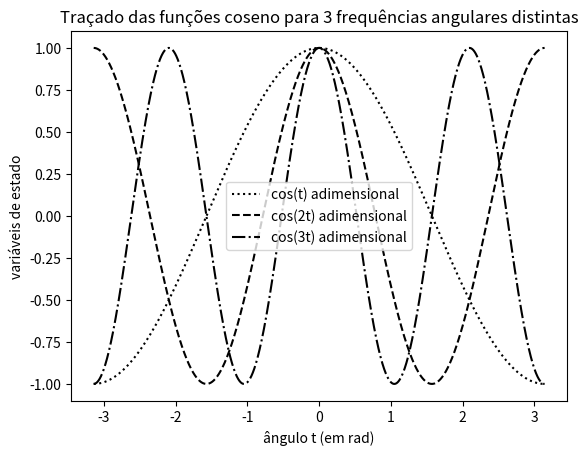

Recreate this plot in Python.
# autor: Igor Pontes Tresolavy
# autor: Thiago Antice Rodrigues de Souza

"""
Traçando o gráfico y(t) = cos(mt), -pi <= t <= pi
para m inteiro variando de 1 a 3
"""

import matplotlib.pyplot as plt
import numpy as np

# definições
INICIO_INTERVALO = -np.pi
FIM_INTERVALO = np.pi
QNTD_PASSOS = 10000

def main():

    # definindo o passo no
    # intervalo de -pi a pi
    t_0 = INICIO_INTERVALO
    T = FIM_INTERVALO
    delta_t = (T - t_0)/QNTD_PASSOS

    # definindo a sequência de passos no tempo
    t = np.arange(t_0, T + delta_t, delta_t)

    # definindo funções a serem traçadas
    y_1 = np.cos(t)
    y_2 = np.cos(2*t)
    y_3 = np.cos(3*t)

    # traçando o gráfico das funções
    plt.plot(t, y_1, color="black", linestyle="dotted",
            label="cos(t) adimensional")
    plt.plot(t, y_2, color="black", linestyle="dashed",
            label="cos(2t) adimensional")
    plt.plot(t, y_3, color="black", linestyle="dashdot",
            label="cos(3t) adimensional")

    # adicionando descrições ao gráfico
    plt.xlabel("ângulo t (em rad)")
    plt.ylabel("variáveis de estado")
    plt.title("Traçado das funções coseno para 3 frequências angulares distintas")
    plt.legend()
    plt.show()


if __name__ == "__main__":
    main()
